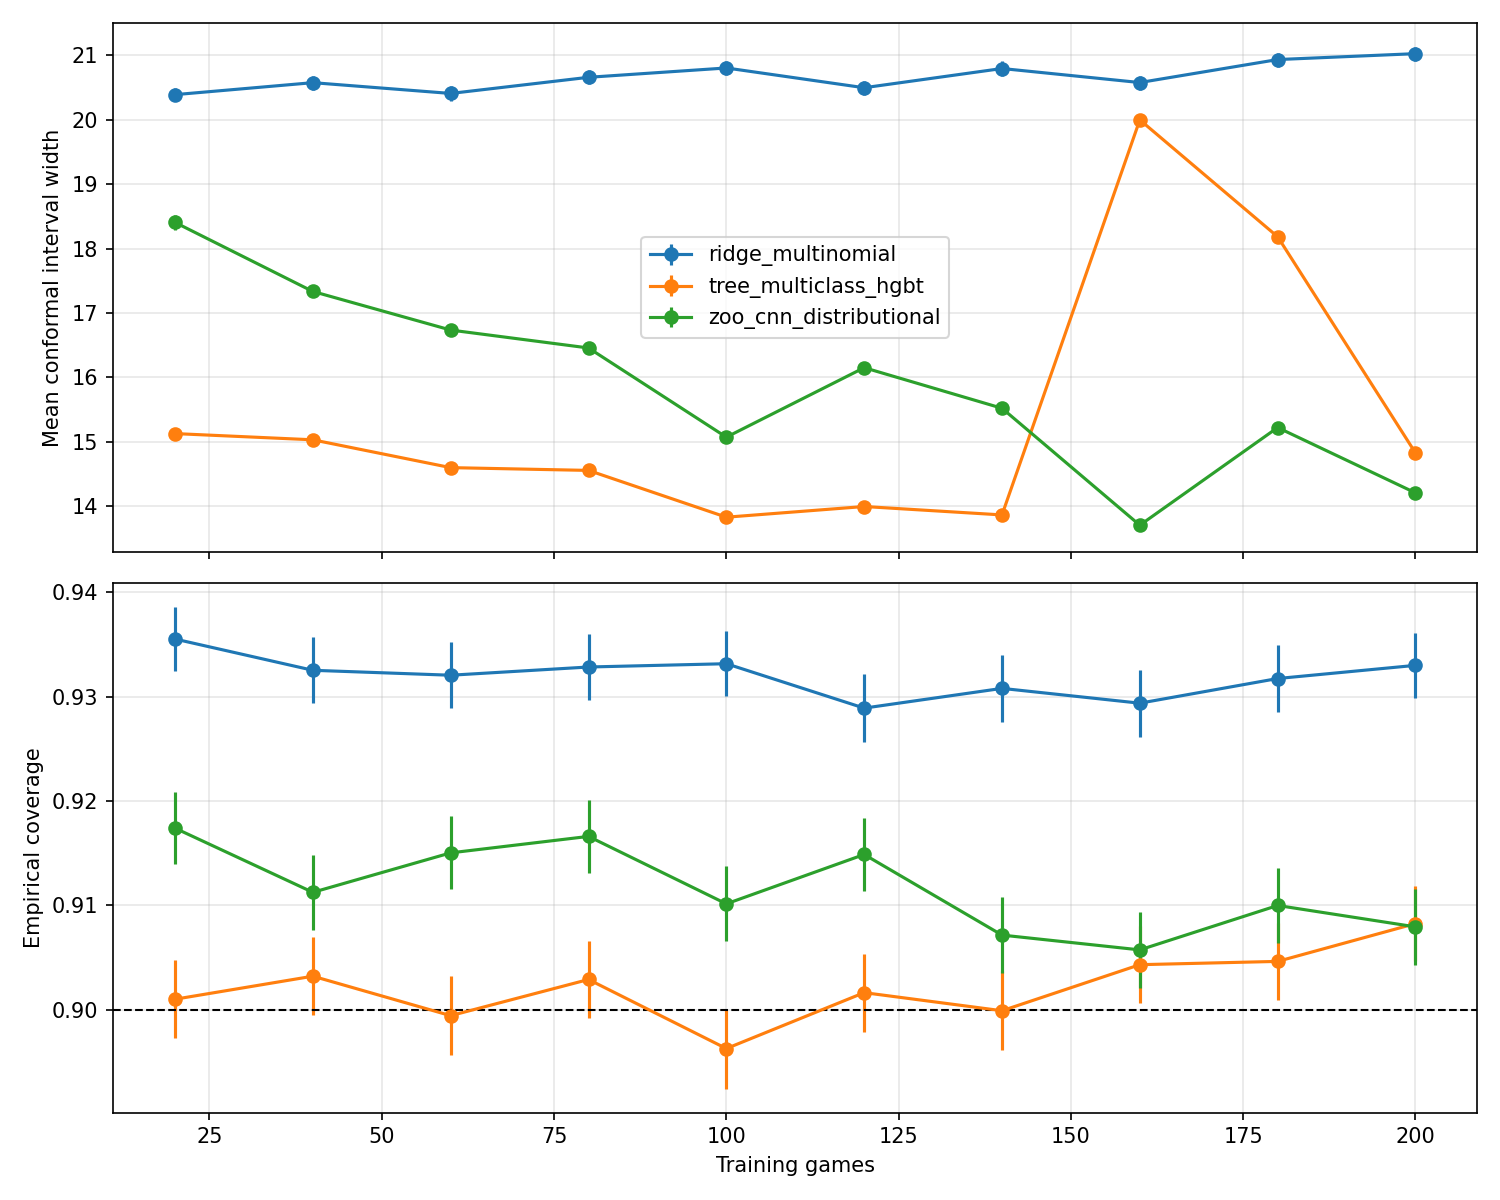

Values plotted in this chart, from the file beside it:
model, n_train, n_plays, mean_width, std_width, se_width, n_test, coverage, nll, mean_q, std_q, seed, alpha, timestamp
ridge_multinomial, 20, 878, 20.39, 8.326, 0.1045, 6343, 0.9355, 2.988, 0.1982, 0.3987, 123, 0.1, 2026-02-11T04:00:23.481837+00:00
tree_multiclass_hgbt, 20, 878, 15.13, 3.717, 0.04667, 6343, 0.901, 4.672, 4.735, 0.6619, 123, 0.1, 2026-02-11T04:00:23.481856+00:00
zoo_cnn_distributional, 20, 878, 18.41, 9.022, 0.1133, 6343, 0.9174, 6.583, 2.483, 1.477, 123, 0.1, 2026-02-11T04:00:23.481858+00:00
ridge_multinomial, 40, 1753, 20.58, 8.738, 0.1097, 6343, 0.9325, 2.938, 0.3029, 0.5764, 123, 0.1, 2026-02-11T04:01:36.446703+00:00
tree_multiclass_hgbt, 40, 1753, 15.03, 2.832, 0.03556, 6343, 0.9032, 4.493, 5.085, 0.5242, 123, 0.1, 2026-02-11T04:01:36.446711+00:00
zoo_cnn_distributional, 40, 1753, 17.33, 5.774, 0.0725, 6343, 0.9112, 6.911, 2.897, 0.5319, 123, 0.1, 2026-02-11T04:01:36.446714+00:00
ridge_multinomial, 60, 2620, 20.41, 8.755, 0.1099, 6343, 0.9321, 2.925, 0.2032, 0.4024, 123, 0.1, 2026-02-11T04:03:09.452513+00:00
tree_multiclass_hgbt, 60, 2620, 14.6, 2.733, 0.03432, 6343, 0.8994, 4.361, 4.87, 0.6058, 123, 0.1, 2026-02-11T04:03:09.452522+00:00
zoo_cnn_distributional, 60, 2620, 16.74, 7.489, 0.09403, 6343, 0.915, 6.696, 1.648, 1.259, 123, 0.1, 2026-02-11T04:03:09.452524+00:00
ridge_multinomial, 80, 3485, 20.66, 8.815, 0.1107, 6343, 0.9328, 2.913, 0.1696, 0.4152, 123, 0.1, 2026-02-11T04:05:04.289090+00:00
tree_multiclass_hgbt, 80, 3485, 14.56, 2.539, 0.03188, 6343, 0.9029, 4.211, 4.675, 0.4794, 123, 0.1, 2026-02-11T04:05:04.289099+00:00
zoo_cnn_distributional, 80, 3485, 16.46, 7.472, 0.09382, 6343, 0.9166, 7.124, 1.438, 1.205, 123, 0.1, 2026-02-11T04:05:04.289101+00:00
ridge_multinomial, 100, 4403, 20.81, 8.665, 0.1088, 6343, 0.9332, 2.908, 0.1176, 0.3222, 123, 0.1, 2026-02-11T04:07:13.141476+00:00
tree_multiclass_hgbt, 100, 4403, 13.83, 2.089, 0.02622, 6343, 0.8963, 4.026, 4.129, 0.335, 123, 0.1, 2026-02-11T04:07:13.141486+00:00
zoo_cnn_distributional, 100, 4403, 15.07, 5.373, 0.06747, 6343, 0.9101, 6.404, 1.261, 0.7735, 123, 0.1, 2026-02-11T04:07:13.141488+00:00
ridge_multinomial, 120, 5336, 20.5, 8.809, 0.1106, 6343, 0.9289, 2.902, 0.1606, 0.3672, 123, 0.1, 2026-02-11T04:09:50.901634+00:00
tree_multiclass_hgbt, 120, 5336, 14, 2.311, 0.02901, 6343, 0.9016, 3.94, 4.056, 0.2613, 123, 0.1, 2026-02-11T04:09:50.901643+00:00
zoo_cnn_distributional, 120, 5336, 16.15, 6.912, 0.08679, 6343, 0.9149, 6.321, 0.6344, 0.7466, 123, 0.1, 2026-02-11T04:09:50.901645+00:00
ridge_multinomial, 140, 6288, 20.8, 8.713, 0.1094, 6343, 0.9308, 2.906, 0.1493, 0.3564, 123, 0.1, 2026-02-11T04:13:06.088248+00:00
tree_multiclass_hgbt, 140, 6288, 13.86, 2.788, 0.03501, 6343, 0.8999, 3.801, 3.828, 0.3783, 123, 0.1, 2026-02-11T04:13:06.088263+00:00
zoo_cnn_distributional, 140, 6288, 15.52, 5.903, 0.07412, 6343, 0.9071, 4.972, 0.7303, 0.8104, 123, 0.1, 2026-02-11T04:13:06.088264+00:00
ridge_multinomial, 160, 7158, 20.58, 8.61, 0.1081, 6343, 0.9294, 2.898, 0.1211, 0.3262, 123, 0.1, 2026-02-11T04:15:49.717508+00:00
tree_multiclass_hgbt, 160, 7158, 20.0, 0.0, 0.0, 6343, 0.9043, 25.22, 10.0, 0.0, 123, 0.1, 2026-02-11T04:15:49.717517+00:00
zoo_cnn_distributional, 160, 7158, 13.7, 3.697, 0.04642, 6343, 0.9057, 4.523, 0.4339, 0.5348, 123, 0.1, 2026-02-11T04:15:49.717519+00:00
ridge_multinomial, 180, 8039, 20.94, 8.715, 0.1094, 6343, 0.9317, 2.899, 0.1132, 0.3169, 123, 0.1, 2026-02-11T04:18:28.349571+00:00
tree_multiclass_hgbt, 180, 8039, 18.18, 0.8397, 0.01054, 6343, 0.9046, 24.43, 9.092, 0.4198, 123, 0.1, 2026-02-11T04:18:28.349582+00:00
zoo_cnn_distributional, 180, 8039, 15.22, 6.263, 0.07864, 6343, 0.91, 6.335, 0.5006, 0.5, 123, 0.1, 2026-02-11T04:18:28.349584+00:00
ridge_multinomial, 200, 8933, 21.03, 8.75, 0.1099, 6343, 0.933, 2.897, 0.1367, 0.3435, 123, 0.1, 2026-02-11T04:21:31.284111+00:00
tree_multiclass_hgbt, 200, 8933, 14.83, 3.158, 0.03965, 6343, 0.9082, 25.5, 7.413, 1.579, 123, 0.1, 2026-02-11T04:21:31.284122+00:00
zoo_cnn_distributional, 200, 8933, 14.21, 4.555, 0.05719, 6343, 0.9079, 5.917, 0.7547, 0.6621, 123, 0.1, 2026-02-11T04:21:31.284124+00:00
